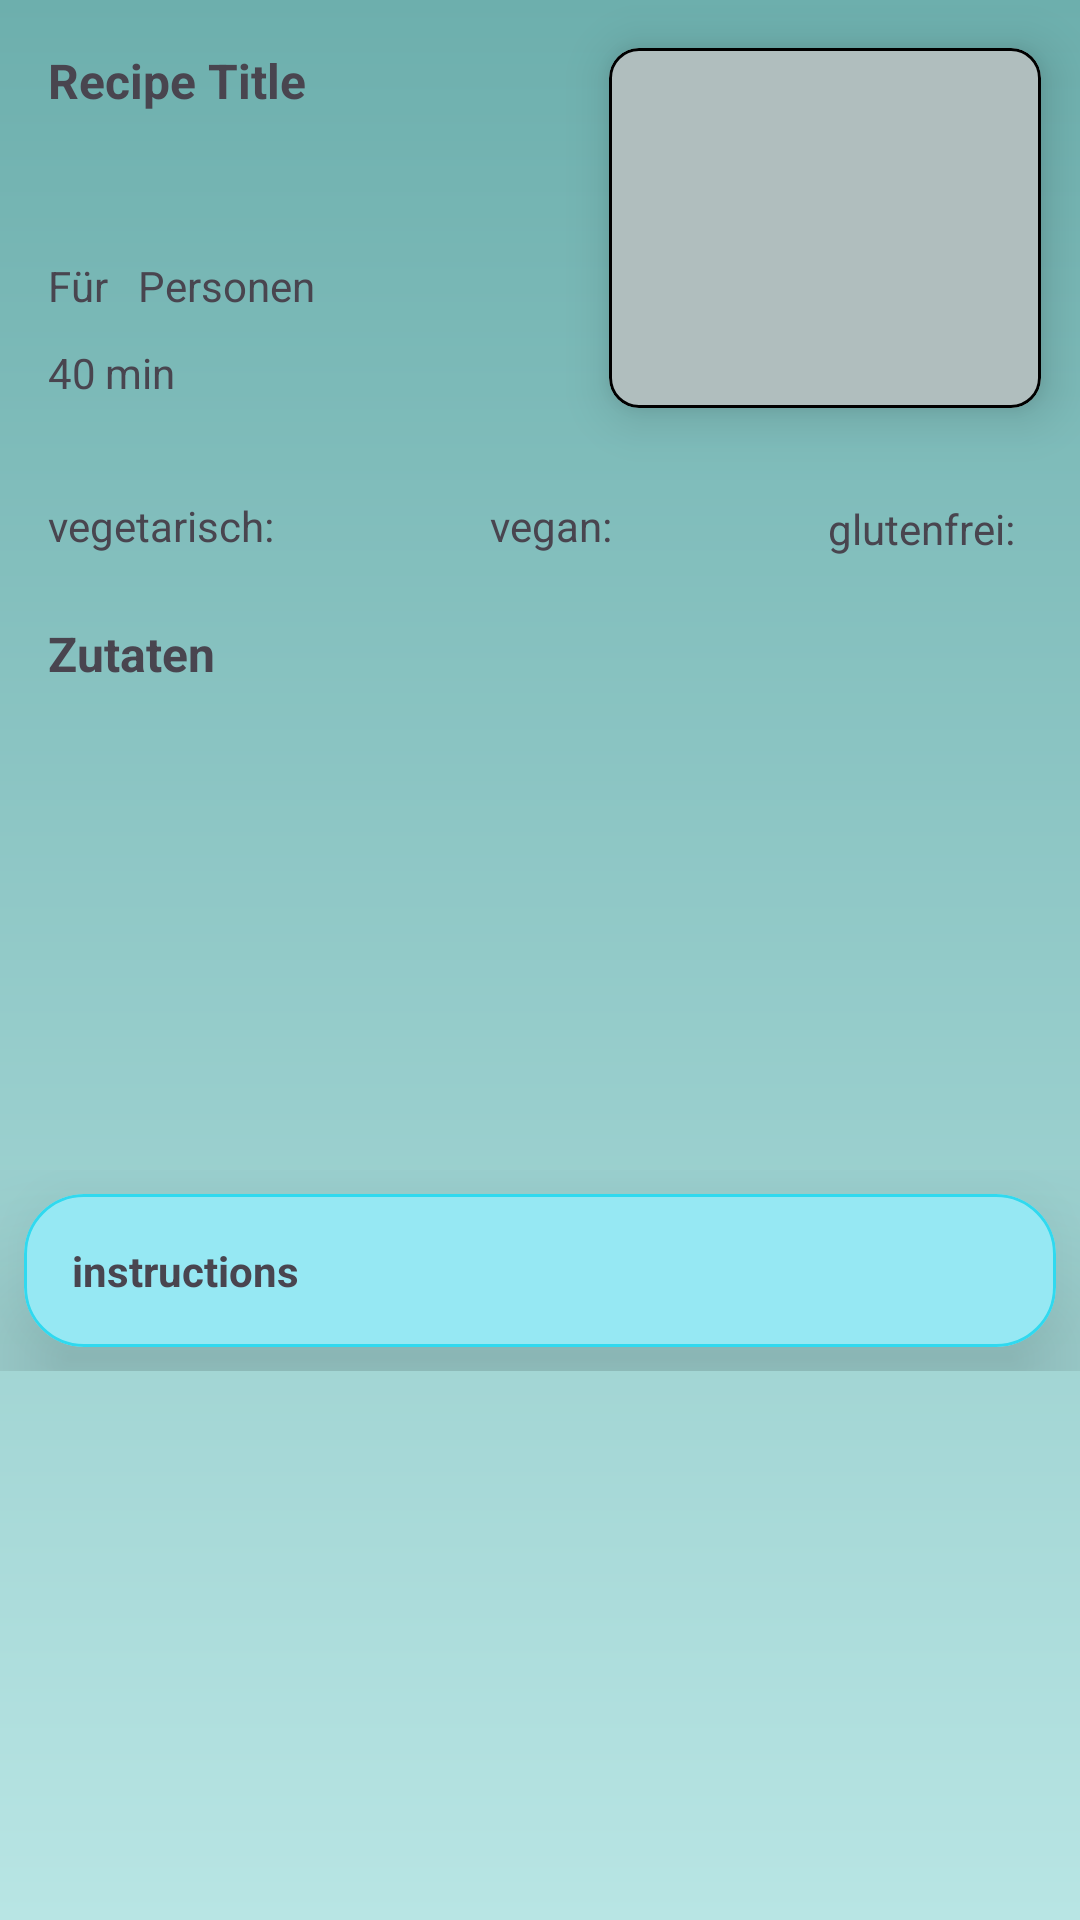

Produce the Android XML layout that renders to this screen, including the resource entries it uses.
<!-- AndroidManifest.xml: application theme Theme.AndroidAbschluss -->
<!-- res/layout/fragment_recipe_details.xml -->
<?xml version="1.0" encoding="utf-8"?>
<androidx.constraintlayout.widget.ConstraintLayout xmlns:android="http://schemas.android.com/apk/res/android"
    xmlns:app="http://schemas.android.com/apk/res-auto"
    xmlns:tools="http://schemas.android.com/tools"
    android:layout_width="match_parent"
    android:layout_height="match_parent"
    android:background="@drawable/login_background"
    tools:context=".ui.home.dayPlan.RecipeDetailsFragment">

    <com.google.android.material.card.MaterialCardView
        android:layout_width="144dp"
        android:layout_height="120dp"
        android:layout_marginTop="16dp"
        app:cardCornerRadius="10dp"
        app:strokeColor="@color/black"
        app:strokeWidth="1dp"
        app:cardElevation="10dp"
        app:layout_constraintEnd_toEndOf="parent"
        app:layout_constraintHorizontal_bias="0.94"
        app:layout_constraintStart_toStartOf="parent"
        app:layout_constraintTop_toTopOf="parent">

    <ImageView
        android:id="@+id/img_recipe_detail"
        android:layout_width="144dp"
        android:layout_height="120dp"
        android:scaleType="fitXY"
        app:layout_constraintEnd_toEndOf="parent"
        app:layout_constraintHorizontal_bias="0.94"
        app:layout_constraintStart_toStartOf="parent"
        app:layout_constraintTop_toTopOf="parent" />

    </com.google.android.material.card.MaterialCardView>

    <TextView
        android:id="@+id/rv_recipe_name"
        android:layout_width="200dp"
        android:layout_height="wrap_content"
        android:layout_marginTop="16dp"
        android:layout_marginStart="8dp"
        android:text="Recipe Title"
        android:textSize="16sp"
        android:textStyle="bold"
        android:paddingStart="8dp"
        app:layout_constraintStart_toStartOf="parent"
        app:layout_constraintTop_toTopOf="parent" />

    <TextView
        android:id="@+id/textView1"
        android:layout_width="wrap_content"
        android:layout_height="wrap_content"
        android:layout_marginTop="32dp"
        android:layout_marginStart="8dp"
        android:text="@string/vegetarian"
        android:textSize="14sp"
        android:paddingStart="8dp"
        app:layout_constraintStart_toStartOf="parent"
        app:layout_constraintTop_toBottomOf="@+id/tv_readyInMinutes" />


    <TextView
        android:id="@+id/tv_vegetarian"
        android:layout_width="40dp"
        android:layout_height="wrap_content"
        android:layout_marginStart="4dp"
        android:layout_marginTop="32dp"
        android:textSize="14sp"
        app:layout_constraintStart_toEndOf="@+id/textView1"
        app:layout_constraintTop_toBottomOf="@+id/tv_readyInMinutes" />

    <TextView
        android:id="@+id/textView2"
        android:layout_width="wrap_content"
        android:layout_height="wrap_content"
        android:layout_marginStart="28dp"
        android:layout_marginTop="32dp"
        android:text="@string/vegan"
        android:textSize="14sp"
        app:layout_constraintStart_toEndOf="@+id/tv_vegetarian"
        app:layout_constraintTop_toBottomOf="@+id/tv_readyInMinutes" />

    <TextView
        android:id="@+id/tv_vegan"
        android:layout_width="40dp"
        android:layout_height="wrap_content"
        android:layout_marginStart="4dp"
        android:layout_marginTop="32dp"
        android:textSize="14sp"
        app:layout_constraintStart_toEndOf="@+id/textView2"
        app:layout_constraintTop_toBottomOf="@+id/tv_readyInMinutes" />

    <TextView
        android:id="@+id/textView4"
        android:layout_width="wrap_content"
        android:layout_height="wrap_content"
        android:layout_marginStart="28dp"
        android:layout_marginBottom="52dp"
        android:text="@string/glutenfree"
        android:textSize="14sp"
        app:layout_constraintBottom_toTopOf="@+id/rv_recpie_details"
        app:layout_constraintStart_toEndOf="@+id/tv_vegan" />

    <TextView
        android:id="@+id/tv_glutenfree"
        android:layout_width="40dp"
        android:layout_height="wrap_content"
        android:layout_marginStart="4dp"
        android:layout_marginBottom="52dp"
        android:textSize="14sp"
        app:layout_constraintBottom_toTopOf="@+id/rv_recpie_details"
        app:layout_constraintStart_toEndOf="@+id/textView4" />

    <TextView
        android:id="@+id/textView5"
        android:layout_width="wrap_content"
        android:layout_height="wrap_content"
        android:layout_marginTop="48dp"
        android:layout_marginStart="8dp"
        android:paddingStart="8dp"
        android:text="@string/for_person"
        android:textSize="14sp"
        app:layout_constraintStart_toStartOf="parent"
        app:layout_constraintTop_toBottomOf="@+id/rv_recipe_name" />

    <TextView
        android:id="@+id/tv_servings"
        android:layout_width="wrap_content"
        android:layout_height="wrap_content"
        android:layout_marginStart="4dp"
        android:layout_marginTop="48dp"
        android:textSize="14sp"
        android:textAlignment="textEnd"
        app:layout_constraintStart_toEndOf="@+id/textView5"
        app:layout_constraintTop_toBottomOf="@+id/rv_recipe_name" />

    <TextView
        android:id="@+id/textView3"
        android:layout_width="wrap_content"
        android:layout_height="wrap_content"
        android:layout_marginStart="6dp"
        android:layout_marginTop="48dp"
        android:text="@string/person"
        android:textSize="14sp"
        app:layout_constraintStart_toEndOf="@+id/tv_servings"
        app:layout_constraintTop_toBottomOf="@+id/rv_recipe_name" />

    <TextView
        android:id="@+id/tv_readyInMinutes"
        android:layout_width="wrap_content"
        android:layout_height="wrap_content"
        android:layout_marginTop="10dp"
        android:layout_marginStart="8dp"
        android:textAlignment="textEnd"
        android:paddingStart="8dp"
        android:text="40"
        app:layout_constraintStart_toStartOf="parent"
        app:layout_constraintTop_toBottomOf="@+id/textView5" />

    <TextView
        android:layout_width="wrap_content"
        android:layout_height="wrap_content"
        android:layout_marginStart="3dp"
        android:layout_marginTop="10dp"
        android:text="min"
        android:textSize="14sp"
        app:layout_constraintStart_toEndOf="@+id/tv_readyInMinutes"
        app:layout_constraintTop_toBottomOf="@+id/textView3" />

    <TextView
        android:layout_width="wrap_content"
        android:layout_height="wrap_content"
        android:layout_marginBottom="9dp"
        android:layout_marginStart="8dp"
        android:paddingStart="8dp"
        android:text="@string/ingredients"
        android:textSize="16sp"
        android:textStyle="bold"
        app:layout_constraintBottom_toTopOf="@+id/rv_recpie_details"
        app:layout_constraintStart_toStartOf="parent" />

    <androidx.recyclerview.widget.RecyclerView
        android:id="@+id/rv_recpie_details"
        android:layout_width="match_parent"
        android:layout_height="0dp"
        android:layout_marginTop="53dp"
        app:layoutManager="androidx.recyclerview.widget.LinearLayoutManager"
        app:layout_constraintBottom_toTopOf="@+id/sv_instructions"
        app:layout_constraintEnd_toEndOf="parent"
        app:layout_constraintStart_toStartOf="parent"
        app:layout_constraintTop_toBottomOf="@+id/tv_vegan"
        tools:listitem="@layout/healthyfooddetail_item"/>

    <ScrollView
        android:id="@+id/sv_instructions"
        android:layout_width="match_parent"
        android:layout_height="250dp"
        app:layout_constraintBottom_toBottomOf="parent"
        app:layout_constraintEnd_toEndOf="parent"
        app:layout_constraintStart_toStartOf="parent" >

        <LinearLayout
            android:id="@+id/ll_dayroutine"
            android:orientation="vertical"
            android:layout_width="match_parent"
            android:layout_height="0dp">

        <com.google.android.material.card.MaterialCardView
            android:id="@+id/cv_instructions"
            android:layout_width="match_parent"
            android:layout_height="wrap_content"
            android:layout_margin="8dp"
            android:backgroundTint="@color/min_blue"
            app:cardCornerRadius="20dp"
            app:strokeColor="@color/max_blue"
            app:cardElevation="30dp">

            <androidx.constraintlayout.widget.ConstraintLayout
                android:layout_width="match_parent"
                android:layout_height="match_parent">

                <TextView
                    android:id="@+id/tv_recipe_instructions"
                    android:layout_width="wrap_content"
                    android:layout_height="wrap_content"
                    android:padding="16dp"
                    android:text="instructions"
                    android:textStyle="bold"
                    app:layout_constraintBottom_toBottomOf="parent"
                    app:layout_constraintStart_toStartOf="parent"
                    app:layout_constraintTop_toTopOf="parent" />

            </androidx.constraintlayout.widget.ConstraintLayout>
        </com.google.android.material.card.MaterialCardView>

        </LinearLayout>
    </ScrollView>

</androidx.constraintlayout.widget.ConstraintLayout>
<!-- res/layout/healthyfooddetail_item.xml (included above) -->
<?xml version="1.0" encoding="utf-8"?>
<androidx.constraintlayout.widget.ConstraintLayout xmlns:android="http://schemas.android.com/apk/res/android"
    xmlns:app="http://schemas.android.com/apk/res-auto"
    xmlns:tools="http://schemas.android.com/tools"
    android:layout_width="match_parent"
    android:layout_height="wrap_content">

    <com.google.android.material.card.MaterialCardView
        android:id="@+id/cv_ingredient"
        android:layout_width="0dp"
        android:layout_height="wrap_content"
        android:layout_marginStart="8dp"
        android:layout_marginTop="8dp"
        android:layout_marginEnd="8dp"
        app:cardCornerRadius="20dp"
        app:cardElevation="30dp"
        app:strokeColor="@color/black"
        app:strokeWidth="2dp"
        app:cardBackgroundColor="#CEACF8ED"
        app:layout_constraintEnd_toEndOf="parent"
        app:layout_constraintStart_toStartOf="parent"
        app:layout_constraintTop_toTopOf="parent">

        <androidx.constraintlayout.widget.ConstraintLayout
            android:layout_width="match_parent"
            android:layout_height="match_parent">

            <TextView
                android:id="@+id/tv_ingredient_name"
                android:layout_width="200dp"
                android:layout_height="wrap_content"
                android:layout_marginStart="16dp"
                android:inputType="textMultiLine"
                android:text="TextView"
                android:textStyle="bold"
                android:textSize="16sp"
                app:layout_constraintBottom_toBottomOf="parent"
                app:layout_constraintStart_toStartOf="parent"
                app:layout_constraintTop_toTopOf="parent" />

            <TextView
                android:id="@+id/tv_recipe_amount"
                android:layout_width="50dp"
                android:layout_height="wrap_content"
                android:layout_marginEnd="8dp"
                android:textSize="14sp"
                android:textAlignment="textEnd"
                android:text="blub"
                app:layout_constraintBottom_toBottomOf="parent"
                app:layout_constraintEnd_toStartOf="@+id/tv_unit"
                app:layout_constraintTop_toTopOf="parent" />

            <TextView
                android:id="@+id/tv_unit"
                android:layout_width="wrap_content"
                android:layout_height="wrap_content"
                android:layout_marginEnd="14dp"
                android:textAlignment="gravity"
                android:text="blub"
                app:layout_constraintBottom_toBottomOf="parent"
                app:layout_constraintEnd_toEndOf="parent"
                app:layout_constraintTop_toTopOf="parent" />


        </androidx.constraintlayout.widget.ConstraintLayout>
    </com.google.android.material.card.MaterialCardView>
</androidx.constraintlayout.widget.ConstraintLayout>
<!-- resources referenced by this layout -->
<resources>
  <color name="black">#FF000000</color>
  <color name="max_blue">#30d9ef</color>
  <color name="min_blue">#96e8f3</color>
  <!-- drawable login_background (drawable) -->
  <?xml version="1.0" encoding="UTF-8"?>
  <shape xmlns:android="http://schemas.android.com/apk/res/android">
      <gradient
          android:startColor="#6DAFAD"
          android:endColor="#B8E5E4"
          android:angle="270"
          />
  </shape>
  <string name="for_person">Für</string>
  <string name="glutenfree">glutenfrei:</string>
  <string name="ingredients">Zutaten</string>
  
      //Fragments
  <string name="person">Personen</string>
  <string name="vegan">vegan:</string>
  <string name="vegetarian">vegetarisch:</string>
  <style name="Theme.AndroidAbschluss" parent="Base.Theme.AndroidAbschluss" />
  <color name="md_theme_light_onPrimary">#FFFFFF</color>
  <color name="md_theme_light_primaryContainer">#70F7F1</color>
  <color name="md_theme_light_onPrimaryContainer">#00201F</color>
  <color name="md_theme_light_onSecondary">#FFFFFF</color>
  <color name="md_theme_light_secondary">#629D8C</color>
  <color name="md_theme_light_secondaryContainer">#CCE8E5</color>
  <color name="md_theme_light_onSecondaryContainer">#051F1E</color>
  <color name="md_theme_light_tertiary">#49607B</color>
  <color name="md_theme_light_onTertiary">#FFFFFF</color>
  <color name="md_theme_light_tertiaryContainer">#D1E4FF</color>
  <color name="md_theme_light_onTertiaryContainer">#011D35</color>
  <color name="md_theme_light_error">#BA1A1A</color>
  <color name="md_theme_light_errorContainer">#FFDAD6</color>
  <color name="md_theme_light_onError">#FFFFFF</color>
  <color name="md_theme_light_onErrorContainer">#410002</color>
  <color name="md_theme_light_onBackground">#191C1C</color>
  <color name="md_theme_light_onSurface">#191C1C</color>
  <color name="md_theme_light_surfaceVariant">#DAE5E3</color>
  <color name="md_theme_light_onSurfaceVariant">#3F4948</color>
  <color name="md_theme_light_outline">#6F7978</color>
  <color name="md_theme_light_inverseOnSurface">#EFF1F0</color>
  <color name="md_theme_light_inverseSurface">#2D3131</color>
  <color name="md_theme_light_inversePrimary">#4EDAD4</color>
</resources>
